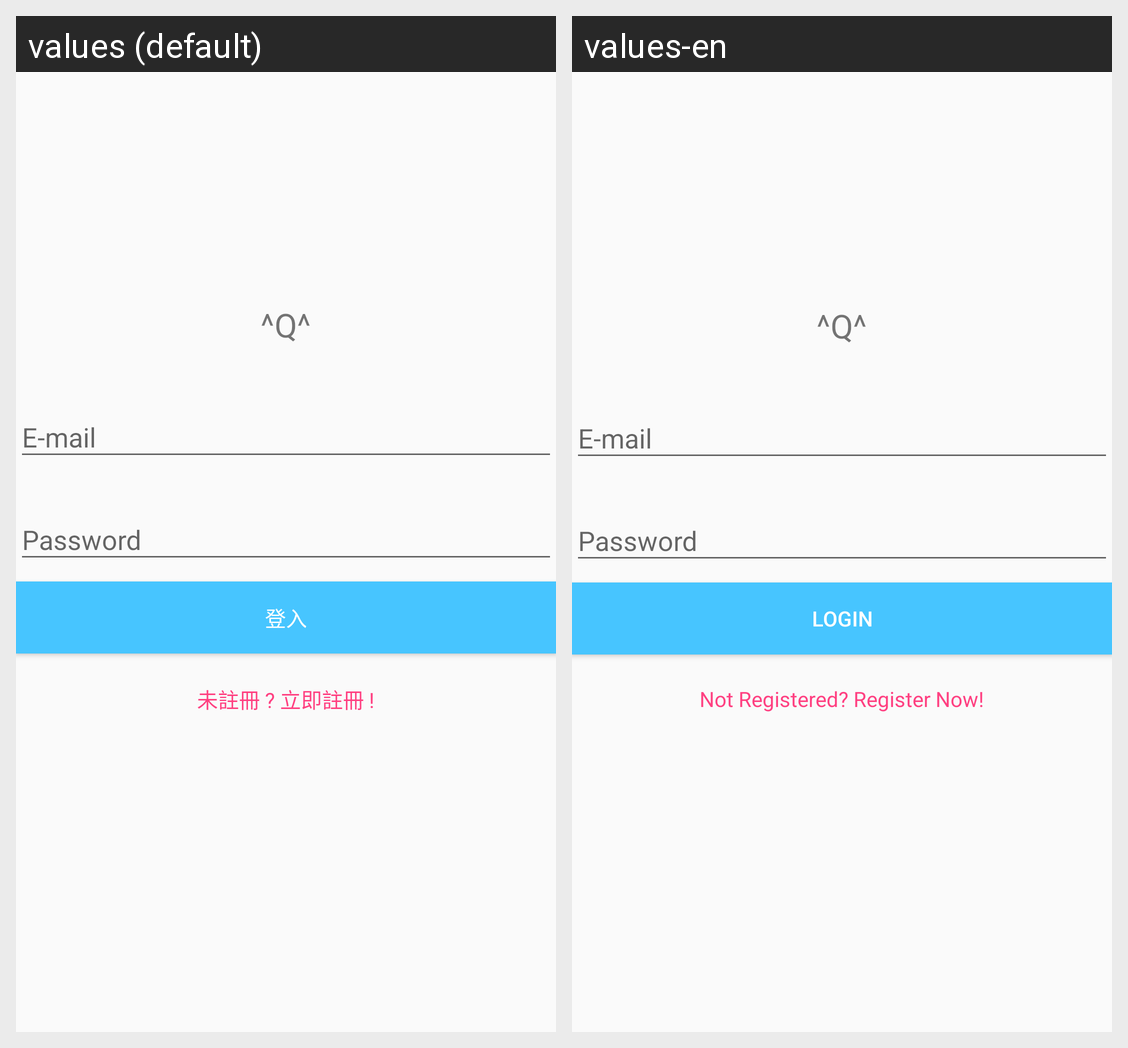

Strings drawn on this Android screen and how each of the app's shown locales translates them:
Android screen res/layout/php_fragment_login.xml rendered under 2 locales, left to right: values (default), values-en. Device: Nexus 5 (rendered at 1080×1920; each locale shown at half size, 540×960, under a caption strip naming it); theme AppTheme.
Strings drawn on this screen, with the default value and each locale's value (text and hints the layout hard-codes, and strings that could not be matched under every locale, appear in the picture but are not listed):

Login
  values: 登入
  values-en: Login

Not_Registered_Register_Now
  values: 未註冊 ? 立即註冊 !
  values-en: Not Registered? Register Now!
